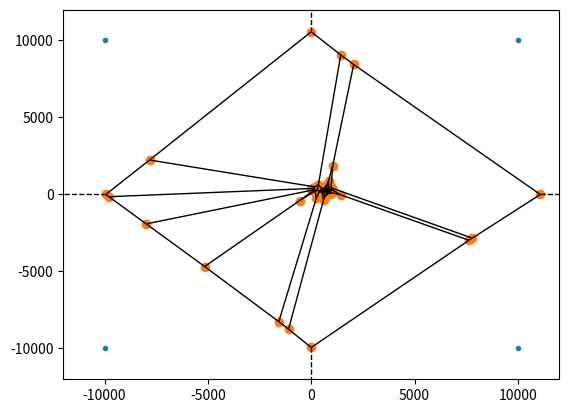

Write Python code to recreate this figure.
import numpy as np
import matplotlib.pyplot as plt
from scipy.spatial import Voronoi, voronoi_plot_2d

bound = 10000
points = np.array([[60,547],[48,492],[86,320],[59,290],[62,279],
                   [132,207],[157,177],[175,215],[193,250],[253,185],
                   [235,357],[385,335],[506,98],[525,116],[569,106],
                   [537,174],[530,237],[586,319],[655,314],[701,391],
                   [676,225],[663,112],[734,189],[735,249],[780,194],
                   [749,305],[779,321],[708,426],[607,477],[744,339],
                   [809,418],[888,419],[826,377],[809,344],[867,357],
                   [1035,411],[1024,388],[1006,389],[977,369],[954,345],
                   [934,333],[914,319],[912,282],[927,264],[887,242],
                   [847,230],[830,115],[818,70],[853,28],[837,77],
                   [-bound, -bound], [bound, bound], [-bound, bound], [bound, -bound]
                   ])
vor = Voronoi(points)

voronoi_plot_2d(vor)
plt.show()
